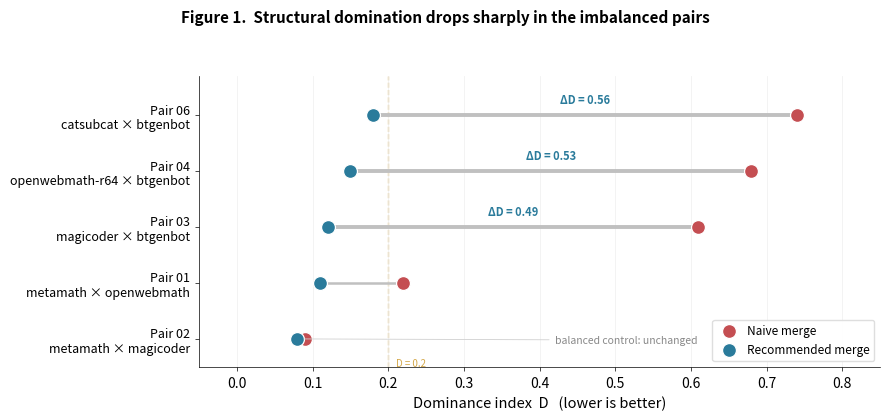

Write the Python code that produced this figure. (Note: this script raises an exception after producing the figure.)
#!/usr/bin/env python3
"""
Figure 1 — Structural domination drops sharply in the imbalanced pairs.

Horizontal dumbbell plot showing dominance index D for naive vs recommended
merge across all adapter pairs in the Study 16 public-adapter test set.

Usage:
    python figures/fig1_dominance_dumbbell.py
    # Produces: figures/fig1_dominance_dumbbell.pdf
    #           figures/fig1_dominance_dumbbell.png
"""

from __future__ import annotations

import matplotlib.pyplot as plt
import numpy as np

# ---------------------------------------------------------------------------
# Data — Study 16 adapter pairs
#   (label, D_naive, D_recommended)
# ---------------------------------------------------------------------------

pairs = [
    ("Pair 06\ncatsubcat \u00d7 btgenbot", 0.74, 0.18),
    ("Pair 04\nopenwebmath-r64 \u00d7 btgenbot", 0.68, 0.15),
    ("Pair 03\nmagicoder \u00d7 btgenbot", 0.61, 0.12),
    ("Pair 01\nmetamath \u00d7 openwebmath", 0.22, 0.11),
    ("Pair 02\nmetamath \u00d7 magicoder", 0.09, 0.08),
]

labels = [p[0] for p in pairs]
d_naive = [p[1] for p in pairs]
d_rec = [p[2] for p in pairs]

y_pos = np.arange(len(pairs))

# ---------------------------------------------------------------------------
# Colors
# ---------------------------------------------------------------------------

COL_NAIVE = "#c44e52"
COL_REC = "#2a7b9b"
COL_LINE = "#c0c0c0"
COL_THRESH = "#d4a84a"
COL_ANNOT = "#888888"

# ---------------------------------------------------------------------------
# Plot
# ---------------------------------------------------------------------------

fig, ax = plt.subplots(figsize=(9, 4.2))

# Connecting lines — thicker for the big movers
for i in range(len(pairs)):
    delta = d_naive[i] - d_rec[i]
    lw = 2.8 if delta > 0.3 else 1.8
    ax.plot(
        [d_naive[i], d_rec[i]],
        [y_pos[i], y_pos[i]],
        color=COL_LINE,
        linewidth=lw,
        zorder=1,
        solid_capstyle="round",
    )

# Naive dots
ax.scatter(
    d_naive,
    y_pos,
    s=100,
    color=COL_NAIVE,
    edgecolors="white",
    linewidths=0.9,
    zorder=3,
    label="Naive merge",
)

# Recommended dots
ax.scatter(
    d_rec,
    y_pos,
    s=100,
    color=COL_REC,
    edgecolors="white",
    linewidths=0.9,
    zorder=3,
    label="Recommended merge",
)

# ---------------------------------------------------------------------------
# ΔD annotations — staggered vertically to avoid overlap
# ---------------------------------------------------------------------------

for i in range(3):
    delta = d_naive[i] - d_rec[i]
    midx = (d_naive[i] + d_rec[i]) / 2
    ax.text(
        midx,
        y_pos[i] - 0.28,
        f"\u0394D = {delta:.2f}",
        fontsize=8,
        fontweight="bold",
        color=COL_REC,
        ha="center",
        va="center",
    )

# Pair 02 — balanced control annotation
ax.annotate(
    "balanced control: unchanged",
    xy=((d_naive[4] + d_rec[4]) / 2, y_pos[4]),
    xytext=(0.42, y_pos[4] + 0.02),
    fontsize=7.5,
    fontstyle="italic",
    color=COL_ANNOT,
    va="center",
    arrowprops=dict(arrowstyle="-", color="#d0d0d0", lw=0.6),
)

# ---------------------------------------------------------------------------
# Threshold line at D = 0.2
# ---------------------------------------------------------------------------

ax.axvline(x=0.2, color=COL_THRESH, linewidth=1.0, linestyle="--", alpha=0.6, zorder=0)
ax.text(
    0.21,
    len(pairs) - 0.65,
    "D = 0.2",
    fontsize=7,
    color=COL_THRESH,
    fontstyle="italic",
    va="top",
)

# ---------------------------------------------------------------------------
# Formatting
# ---------------------------------------------------------------------------

ax.set_yticks(y_pos)
ax.set_yticklabels(labels, fontsize=9, linespacing=1.15)
ax.set_xlabel("Dominance index  D   (lower is better)", fontsize=10.5)
ax.set_xlim(-0.05, 0.85)
ax.set_ylim(len(pairs) - 0.5, -0.7)

ax.spines["top"].set_visible(False)
ax.spines["right"].set_visible(False)
ax.spines["left"].set_linewidth(0.5)
ax.spines["bottom"].set_linewidth(0.5)
ax.tick_params(axis="both", which="both", length=3, width=0.5)

# Light horizontal grid
ax.set_axisbelow(True)
ax.xaxis.grid(True, color="#eee", linewidth=0.5)

# Legend
ax.legend(
    loc="lower right",
    fontsize=8.5,
    framealpha=0.95,
    edgecolor="#ddd",
    handletextpad=0.5,
)

# Title
fig.suptitle(
    "Figure 1.  Structural domination drops sharply in the imbalanced pairs",
    fontsize=11,
    fontweight="bold",
    y=0.99,
)

plt.tight_layout(rect=[0, 0, 1, 0.94])

# ---------------------------------------------------------------------------
# Save
# ---------------------------------------------------------------------------

for ext in ("pdf", "png"):
    path = f"figures/fig1_dominance_dumbbell.{ext}"
    fig.savefig(path, dpi=300, bbox_inches="tight")
    print(f"Saved: {path}")

plt.close(fig)
